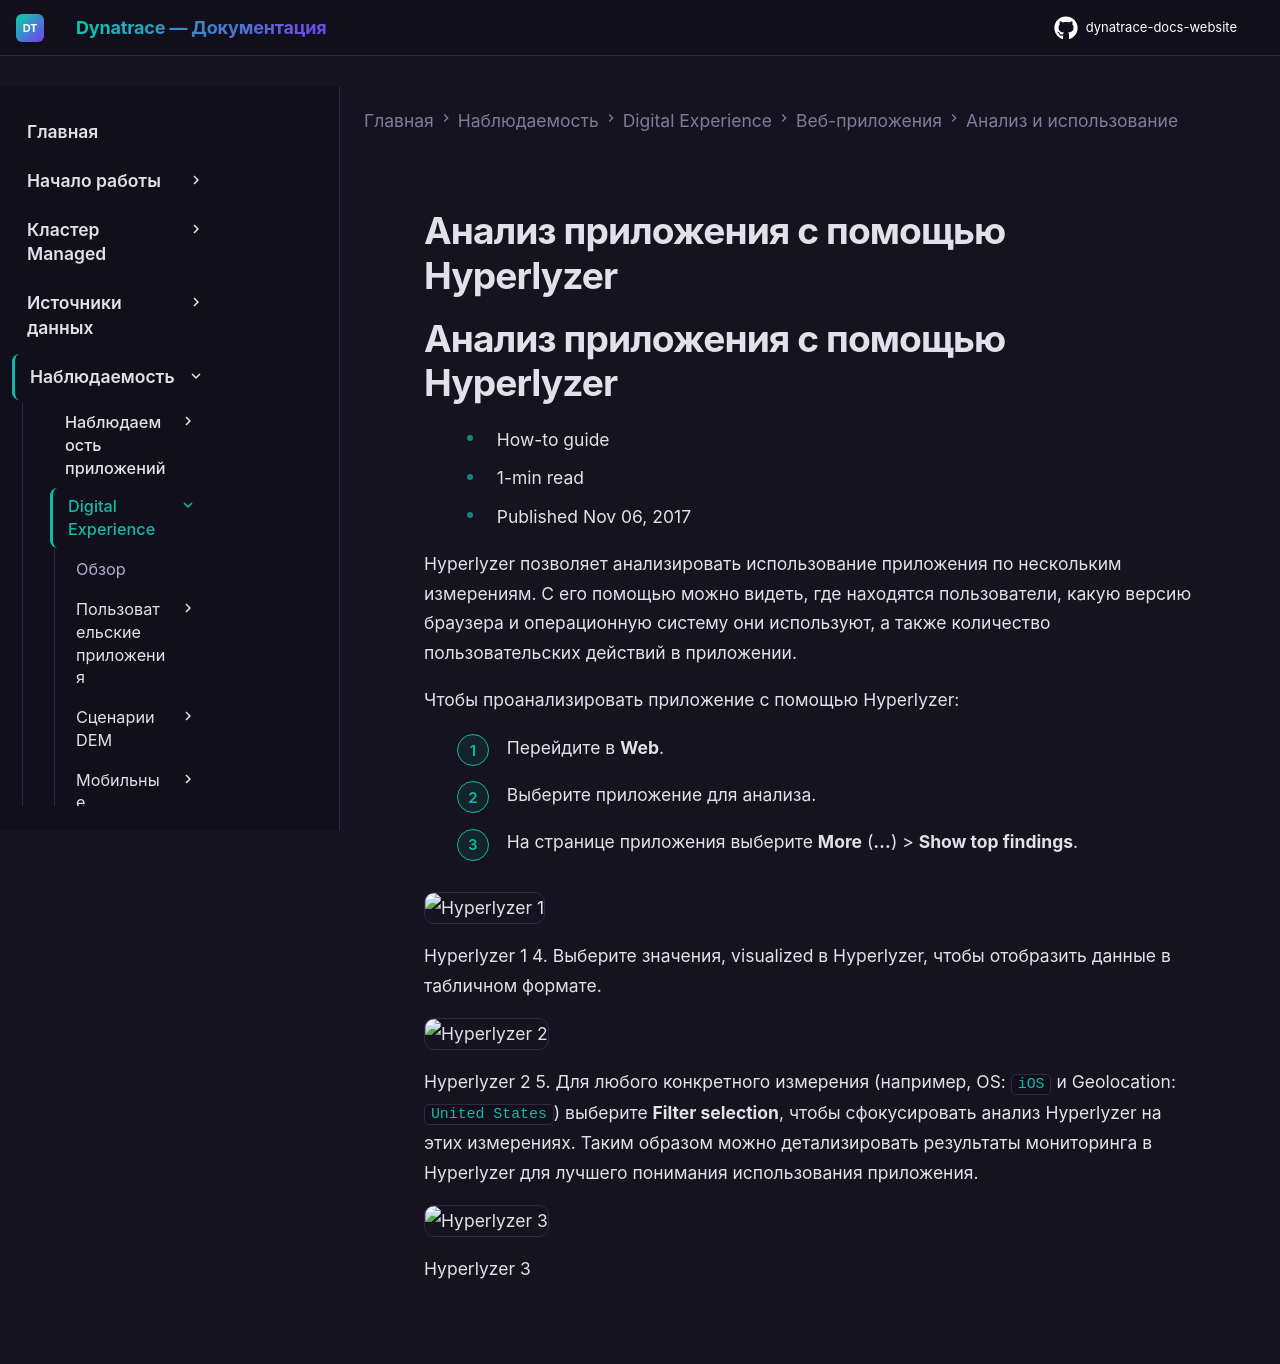

repository: Yerkebulan-Ardabayev/dynatrace-docs-website · page: managed-ru/observe/digital-experience/web-applications/analyze-and-use/application-analysis-with-hyperlyzer/index.html · generator: mkdocs

---
title: Анализ приложения с помощью Hyperlyzer
source: https://docs.dynatrace.com/managed/observe/digital-experience/web-applications/analyze-and-use/application-analysis-with-hyperlyzer
scraped: 2026-05-12T11:35:09.069545
---

# Анализ приложения с помощью Hyperlyzer

# Анализ приложения с помощью Hyperlyzer

* How-to guide
* 1-min read
* Published Nov 06, 2017

Hyperlyzer позволяет анализировать использование приложения по нескольким измерениям. С его помощью можно видеть, где находятся пользователи, какую версию браузера и операционную систему они используют, а также количество пользовательских действий в приложении.

Чтобы проанализировать приложение с помощью Hyperlyzer:

1. Перейдите в **Web**.
2. Выберите приложение для анализа.
3. На странице приложения выберите **More** (**…**) > **Show top findings**.

   ![Hyperlyzer 1](https://dt-cdn.net/images/hyperlyzer-1-2199-49993e59fc.png)

   Hyperlyzer 1
4. Выберите значения, visualized в Hyperlyzer, чтобы отобразить данные в табличном формате.

   ![Hyperlyzer 2](https://dt-cdn.net/images/hyperlyzer-2-1859-80810e6312.png)

   Hyperlyzer 2
5. Для любого конкретного измерения (например, OS: `iOS` и Geolocation: `United States`) выберите **Filter selection**, чтобы сфокусировать анализ Hyperlyzer на этих измерениях. Таким образом можно детализировать результаты мониторинга в Hyperlyzer для лучшего понимания использования приложения.

   ![Hyperlyzer 3](https://dt-cdn.net/images/hyperlyzer-3-1876-2c73d28d66.png)

   Hyperlyzer 3
